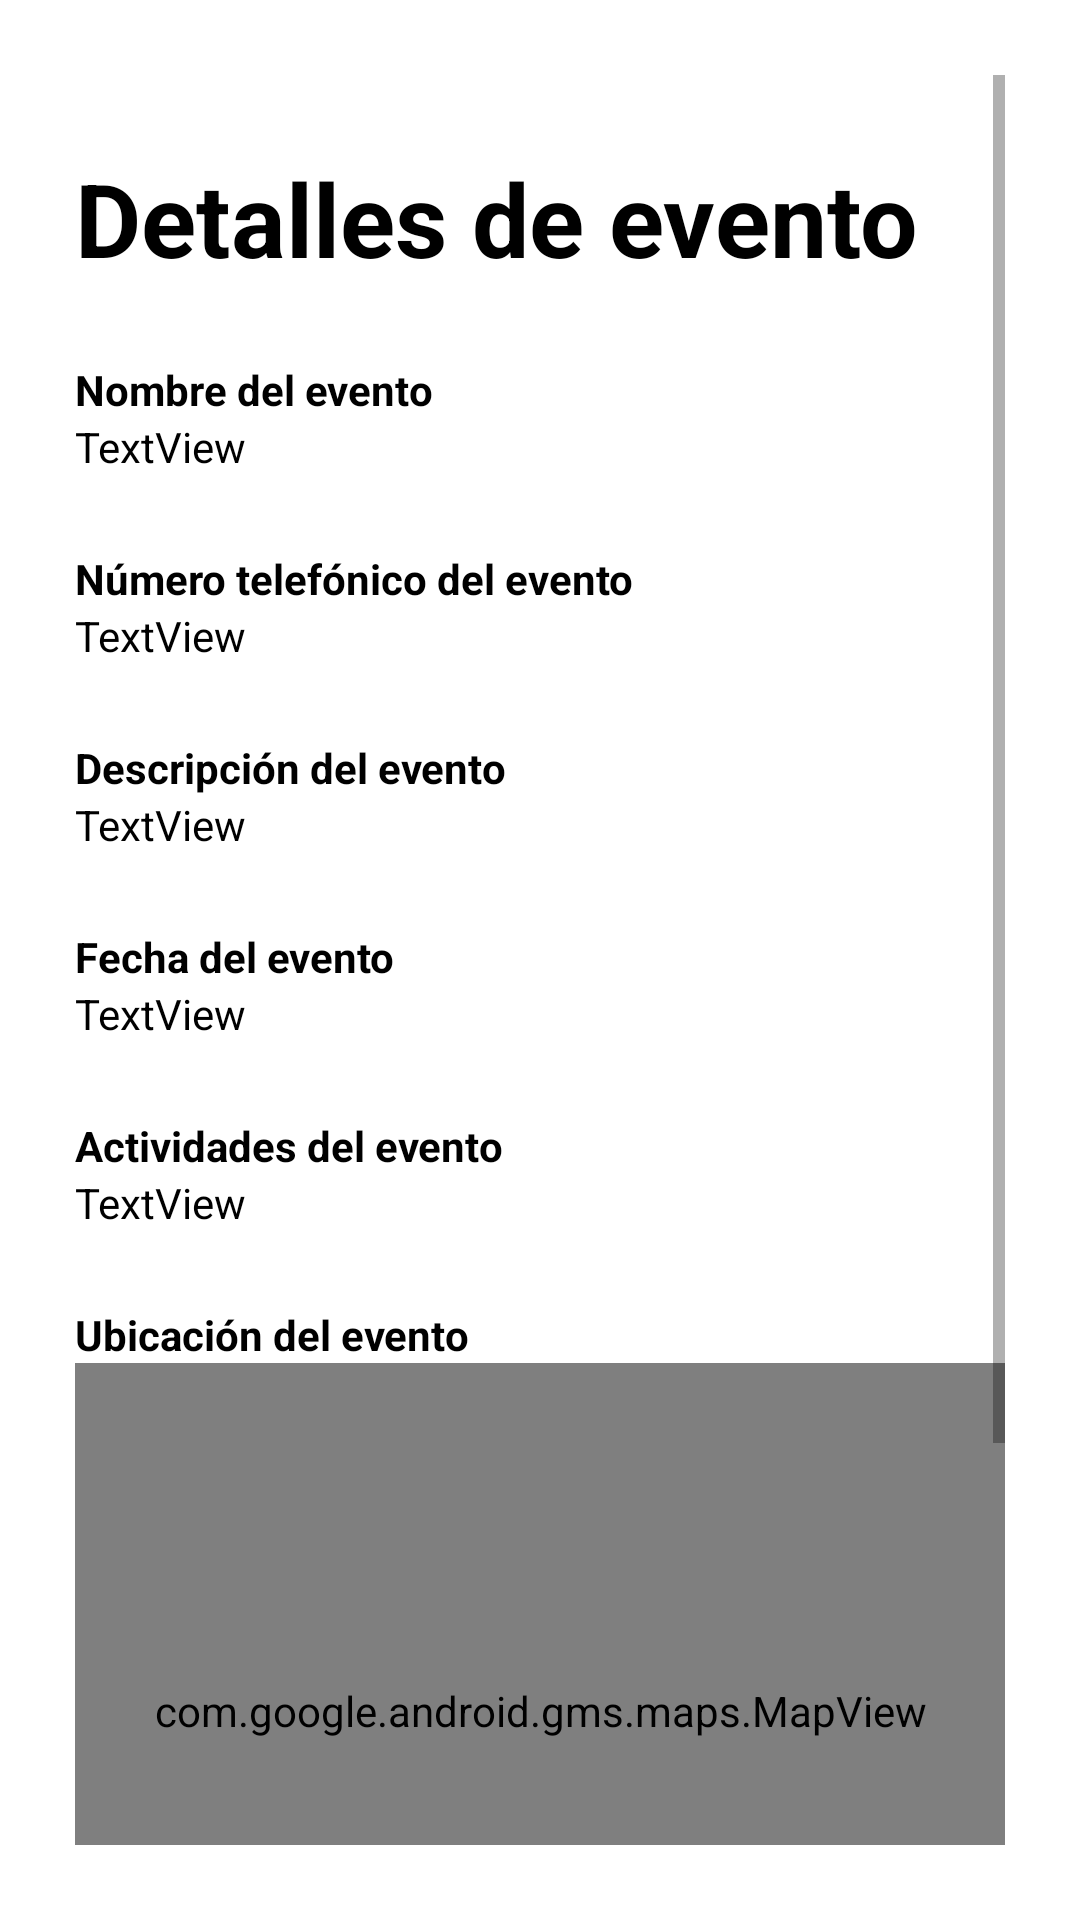

Layout XML and referenced resources for this Android screen:
<!-- AndroidManifest.xml: application theme Theme.Eventos -->
<!-- res/layout/fragment_event_detail.xml -->
<?xml version="1.0" encoding="utf-8"?>
<ScrollView xmlns:android="http://schemas.android.com/apk/res/android"
    xmlns:tools="http://schemas.android.com/tools"
    android:layout_width="match_parent"
    android:layout_height="match_parent"
    android:orientation="vertical"
    android:padding="25dp"
    android:layout_weight="1"
    tools:context=".EventDetailFragment">

        <LinearLayout
            android:layout_width="match_parent"
            android:layout_height="wrap_content"
            android:orientation="vertical" >

            <TextView
                android:id="@+id/textView15"
                android:layout_width="match_parent"
                android:layout_height="wrap_content"
                android:layout_marginTop="25dp"
                android:layout_weight="1"
                android:text="@string/eventDetailTitle"
                android:textColor="@android:color/background_dark"
                android:textSize="34sp"
                android:textStyle="bold" />

            <TextView
                android:id="@+id/textView10"
                android:layout_width="wrap_content"
                android:layout_height="wrap_content"
                android:layout_weight="1"
                android:paddingTop="25dp"
                android:text="@string/eventNameLabel"
                android:textColor="@color/black"
                android:textSize="14sp"
                android:textStyle="bold" />

            <TextView
                android:id="@+id/eventDetailNameTextView"
                android:layout_width="wrap_content"
                android:layout_height="wrap_content"
                android:layout_weight="1"
                android:text="TextView"
                android:textColor="#000000" />

            <TextView
                android:id="@+id/textView12"
                android:layout_width="wrap_content"
                android:layout_height="wrap_content"
                android:layout_weight="1"
                android:paddingTop="25dp"
                android:text="@string/eventPhoneLabel"
                android:textColor="@color/black"
                android:textStyle="bold" />

            <TextView
                android:id="@+id/eventDetailPhoneTextView"
                android:layout_width="wrap_content"
                android:layout_height="wrap_content"
                android:layout_weight="1"
                android:text="TextView"
                android:textColor="@color/black" />

            <TextView
                android:id="@+id/textView14"
                android:layout_width="wrap_content"
                android:layout_height="wrap_content"
                android:layout_weight="1"
                android:paddingTop="25dp"
                android:text="@string/eventDescriptionLabel"
                android:textColor="@color/black"
                android:textStyle="bold" />

            <TextView
                android:id="@+id/eventDetailDescriptionTextView"
                android:layout_width="match_parent"
                android:layout_height="wrap_content"
                android:layout_weight="1"
                android:text="TextView"
                android:textColor="@color/black" />

            <TextView
                android:id="@+id/textView17"
                android:layout_width="match_parent"
                android:layout_height="wrap_content"
                android:layout_weight="1"
                android:paddingTop="25dp"
                android:text="@string/eventDateLabel"
                android:textColor="@color/black"
                android:textStyle="bold" />

            <TextView
                android:id="@+id/eventDetailDateTextView"
                android:layout_width="match_parent"
                android:layout_height="wrap_content"
                android:layout_weight="1"
                android:text="TextView"
                android:textColor="@color/black" />

            <TextView
                android:id="@+id/textView19"
                android:layout_width="match_parent"
                android:layout_height="wrap_content"
                android:layout_weight="1"
                android:paddingTop="25dp"
                android:text="@string/eventActivitiesLabel"
                android:textColor="@color/black"
                android:textStyle="bold" />

            <TextView
                android:id="@+id/eventDetailActivitiesTextView"
                android:layout_width="match_parent"
                android:layout_height="wrap_content"
                android:layout_weight="1"
                android:text="TextView"
                android:textColor="@color/black" />

            <TextView
                android:id="@+id/textView21"
                android:layout_width="match_parent"
                android:layout_height="wrap_content"
                android:layout_weight="1"
                android:paddingTop="25dp"
                android:text="@string/eventLocationLabel"
                android:textColor="@color/black"
                android:textStyle="bold" />

            <com.google.android.gms.maps.MapView
                android:id="@+id/eventLocationMap"
                android:layout_width="match_parent"
                android:layout_height="232dp"
                android:layout_weight="1" />

            <TextView
                android:id="@+id/textView11"
                android:layout_width="match_parent"
                android:layout_height="wrap_content"
                android:layout_weight="1"
                android:paddingTop="25dp"
                android:text="@string/eventCommentsLabel"
                android:textColor="@color/black"
                android:textStyle="bold" />

            <androidx.recyclerview.widget.RecyclerView
                android:id="@+id/eventCommentsRecyclerView"
                android:layout_width="match_parent"
                android:layout_height="wrap_content"
                android:layout_marginVertical="25dp"
                android:layout_weight="1">

            </androidx.recyclerview.widget.RecyclerView>

            <TextView
                android:id="@+id/noCommentsLabel"
                android:layout_width="match_parent"
                android:layout_height="wrap_content"
                android:layout_marginBottom="50dp"
                android:text="@string/noCommentsLabel"
                android:visibility="gone" />

            <Button
                android:id="@+id/commentEventButton"
                android:layout_width="match_parent"
                android:layout_height="wrap_content"
                android:text="@string/commentEventButton" />

        </LinearLayout>
</ScrollView>
<!-- resources referenced by this layout -->
<resources>
  <string name="commentEventButton">Comentar evento</string>
  <string name="eventActivitiesLabel">Actividades del evento</string>
  <string name="eventCommentsLabel">Comentarios</string>
  <string name="eventDateLabel">Fecha del evento </string>
  <string name="eventDescriptionLabel">Descripción del evento</string>
  <string name="eventDetailTitle">Detalles de evento</string>
  <string name="eventLocationLabel">Ubicación del evento </string>
  <string name="eventNameLabel">Nombre del evento</string>
  <string name="eventPhoneLabel">Número telefónico del evento</string>
  <string name="noCommentsLabel">Este evento no tiene comentarios</string>
  <style name="Theme.Eventos" parent="Theme.MaterialComponents.Light.DarkActionBar">
          
          <item name="colorPrimary">@color/purple_500</item>
          <item name="colorPrimaryVariant">@color/purple_700</item>
          <item name="colorOnPrimary">@color/white</item>
          
          <item name="colorSecondary">@color/teal_200</item>
          <item name="colorSecondaryVariant">@color/teal_700</item>
          <item name="colorOnSecondary">@color/black</item>
          
          <item name="android:statusBarColor">?attr/colorPrimaryVariant</item>
          
      </style>
  <!-- not gathered from this repository: default colours our renderer supplied (Android Studio template values) -->
  <color name="purple_500">#FF6200EE</color>
  <color name="purple_700">#FF3700B3</color>
  <color name="teal_200">#FF03DAC5</color>
  <color name="teal_700">#FF018786</color>
  <color name="black">#FF000000</color>
  <color name="white">#FFFFFFFF</color>
</resources>
